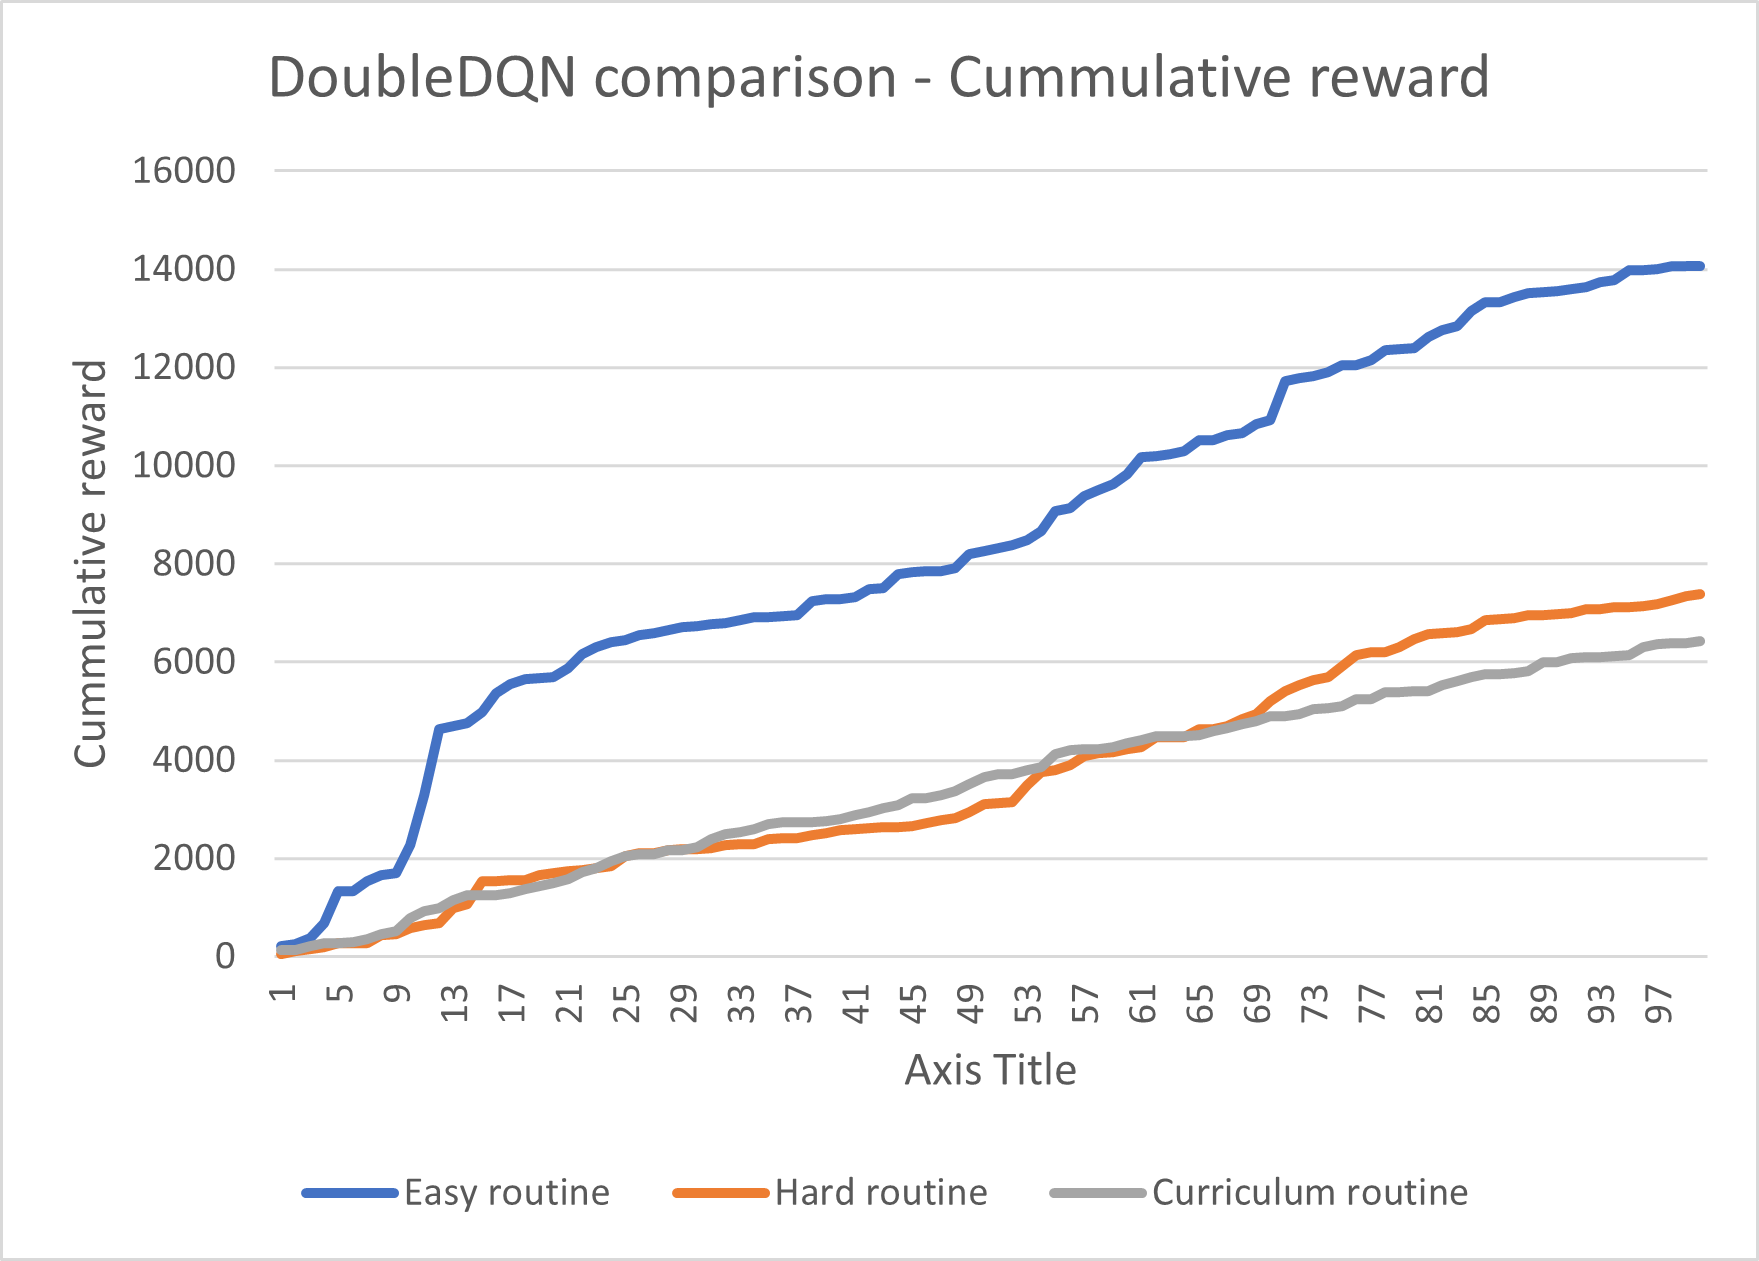

The file beside this chart, header and first rows:
Wall time, Step, Value, , Value, , Value
1606595439, 0, 205.1, , 50.05, , 140.1
1606595440, 1, 250.1, , 110.1, , 140.1
1606595441, 2, 370, , 150.1, , 210.1
1606595442, 3, 680, , 190.1, , 270
1606595442, 4, 1340, , 280, , 270
1606595442, 5, 1340, , 280, , 290
1606595445, 6, 1530, , 280, , 360
1606595446, 7, 1665, , 440, , 460
1606595446, 8, 1695, , 455, , 510
1606595448, 9, 2280, , 575, , 775
1606595449, 10, 3280, , 645, , 925
1606595451, 11, 4640, , 675, , 995
1606595451, 12, 4690, , 995, , 1145
1606595452, 13, 4760, , 1075, , 1245
1606595454, 14, 4980, , 1535, , 1255
1606595455, 15, 5360, , 1545, , 1255
1606595455, 16, 5560, , 1555, , 1295
1606595456, 17, 5650, , 1565, , 1365
1606595456, 18, 5680, , 1665, , 1435
1606595456, 19, 5690, , 1705, , 1505
1606595458, 20, 5885, , 1745, , 1575
1606595459, 21, 6160, , 1755, , 1725
1606595459, 22, 6300, , 1805, , 1795
1606595460, 23, 6400, , 1845, , 1945
1606595461, 24, 6440, , 2055, , 2055
1606595461, 25, 6550, , 2115, , 2095
1606595462, 26, 6595, , 2115, , 2095
1606595462, 27, 6655, , 2175, , 2165
1606595462, 28, 6715, , 2185, , 2175
1606595462, 29, 6725, , 2195, , 2235
1606595464, 30, 6775, , 2215, , 2385
1606595464, 31, 6785, , 2275, , 2495
1606595464, 32, 6845, , 2285, , 2525
1606595465, 33, 6915, , 2295, , 2595
1606595465, 34, 6915, , 2395, , 2695
1606595465, 35, 6935, , 2405, , 2735
1606595466, 36, 6955, , 2415, , 2735
1606595468, 37, 7245, , 2465, , 2745
1606595468, 38, 7275, , 2515, , 2755
1606595468, 39, 7275, , 2580, , 2805
1606595469, 40, 7320, , 2590, , 2875
1606595470, 41, 7475, , 2620, , 2945
1606595470, 42, 7505, , 2630, , 3015
1606595473, 43, 7800, , 2640, , 3085
1606595473, 44, 7830, , 2660, , 3225
1606595474, 45, 7845, , 2720, , 3225
1606595474, 46, 7860, , 2780, , 3295
1606595474, 47, 7915, , 2830, , 3365
1606595477, 48, 8195, , 2940, , 3505
1606595478, 49, 8255, , 3110, , 3655
1606595479, 50, 8315, , 3125, , 3725
1606595479, 51, 8375, , 3155, , 3725
1606595480, 52, 8475, , 3490, , 3795
1606595480, 53, 8675, , 3750, , 3865
1606595480, 54, 9075, , 3790, , 4130
1606595481, 55, 9145, , 3890, , 4200
1606595483, 56, 9385, , 4075, , 4230
1606595484, 57, 9495, , 4150, , 4230
1606595484, 58, 9615, , 4170, , 4270
1606595484, 59, 9835, , 4220, , 4340
... 40 more rows
